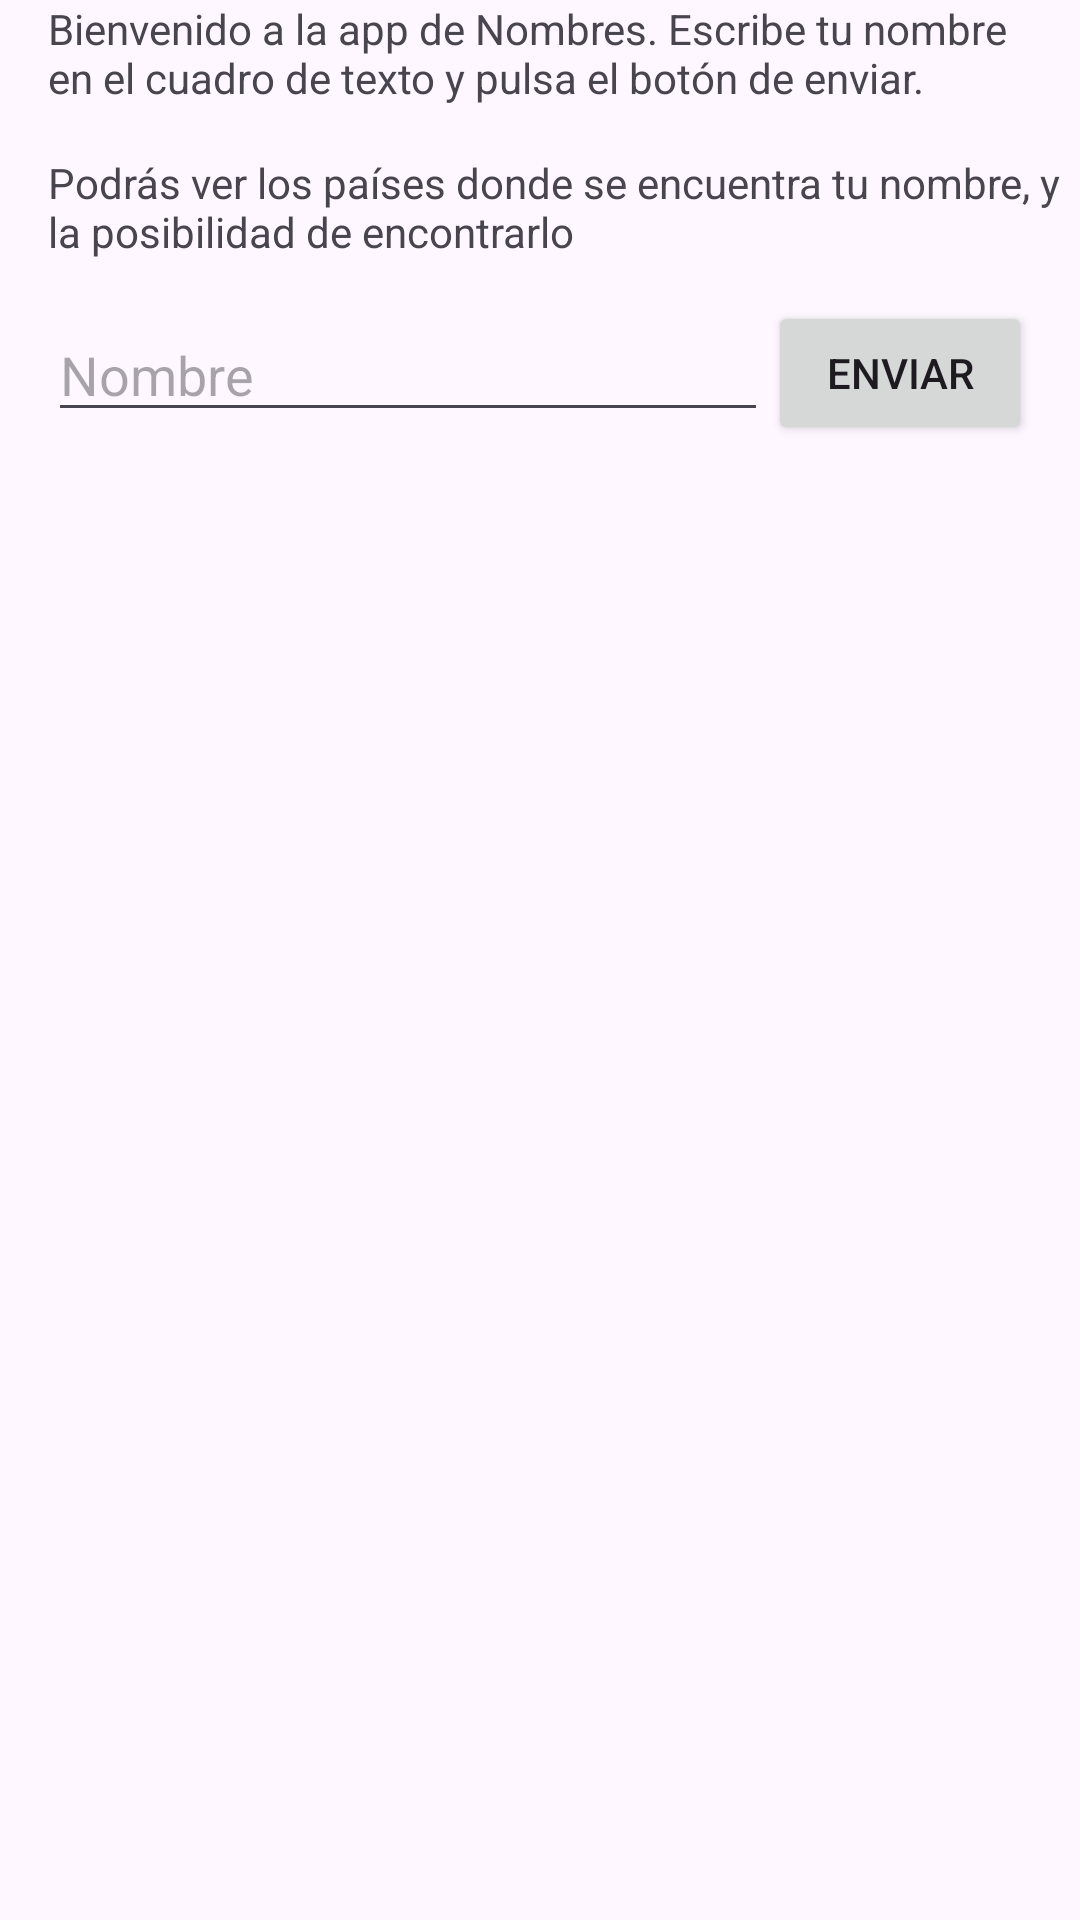

Reconstruct the res/layout file that produces this screen, plus the resources it refers to.
<!-- AndroidManifest.xml: application theme Theme.Proyecto_81 -->
<!-- res/layout/fragment_inicio.xml -->
<?xml version="1.0" encoding="utf-8"?>
<androidx.constraintlayout.widget.ConstraintLayout xmlns:android="http://schemas.android.com/apk/res/android"
    xmlns:app="http://schemas.android.com/apk/res-auto"
    xmlns:tools="http://schemas.android.com/tools"
    android:layout_width="match_parent"
    android:layout_height="match_parent"
    tools:context=".vista.InicioFragment">

    <EditText
        android:id="@+id/txtNombre"
        android:layout_width="0dp"
        android:layout_height="wrap_content"
        android:layout_marginTop="16dp"
        android:ems="10"
        android:hint="Nombre"
        android:inputType="text"
        app:layout_constraintEnd_toStartOf="@+id/btnEnviar"
        app:layout_constraintHorizontal_bias="0.5"
        app:layout_constraintStart_toStartOf="@id/guideline"
        app:layout_constraintTop_toBottomOf="@+id/textView2" />

    <Button
        android:id="@+id/btnEnviar"
        android:layout_width="wrap_content"
        android:layout_height="wrap_content"
        android:text="Enviar"
        app:layout_constraintBottom_toBottomOf="@+id/txtNombre"
        app:layout_constraintEnd_toEndOf="@id/guideline2"
        app:layout_constraintHorizontal_bias="0.5"
        app:layout_constraintStart_toEndOf="@+id/txtNombre"
        app:layout_constraintTop_toTopOf="@+id/txtNombre"
        app:layout_constraintVertical_bias="0.333" />

    <TextView
        android:id="@+id/textView"
        android:layout_width="0dp"
        android:layout_height="wrap_content"
        android:text="@string/bienvenida"
        app:layout_constraintEnd_toStartOf="@+id/guideline2"
        app:layout_constraintStart_toStartOf="@+id/guideline"
        tools:layout_editor_absoluteY="55dp" />

    <TextView
        android:id="@+id/textView2"
        android:layout_width="0dp"
        android:layout_height="wrap_content"
        android:layout_marginTop="16dp"
        android:text="@string/introduccion"
        app:layout_constraintEnd_toEndOf="parent"
        app:layout_constraintStart_toStartOf="@+id/guideline"
        app:layout_constraintTop_toBottomOf="@+id/textView" />

    <androidx.constraintlayout.widget.Guideline
        android:id="@+id/guideline"
        android:layout_width="wrap_content"
        android:layout_height="wrap_content"
        android:orientation="vertical"
        app:layout_constraintGuide_begin="16dp" />

    <androidx.constraintlayout.widget.Guideline
        android:id="@+id/guideline2"
        android:layout_width="wrap_content"
        android:layout_height="wrap_content"
        android:orientation="vertical"
        app:layout_constraintGuide_end="16dp" />
</androidx.constraintlayout.widget.ConstraintLayout>
<!-- resources referenced by this layout -->
<resources>
  <string name="bienvenida">Bienvenido a la app de Nombres. Escribe tu nombre en el cuadro de texto y pulsa el botón de enviar.</string>
  <string name="introduccion">Podrás ver los países donde se encuentra tu nombre, y la posibilidad de encontrarlo</string>
  <style name="Theme.Proyecto_81" parent="Base.Theme.Proyecto_81" />
  <style name="Base.Theme.Proyecto_81" parent="Theme.Material3.DayNight.NoActionBar">
          
          
      </style>
</resources>
